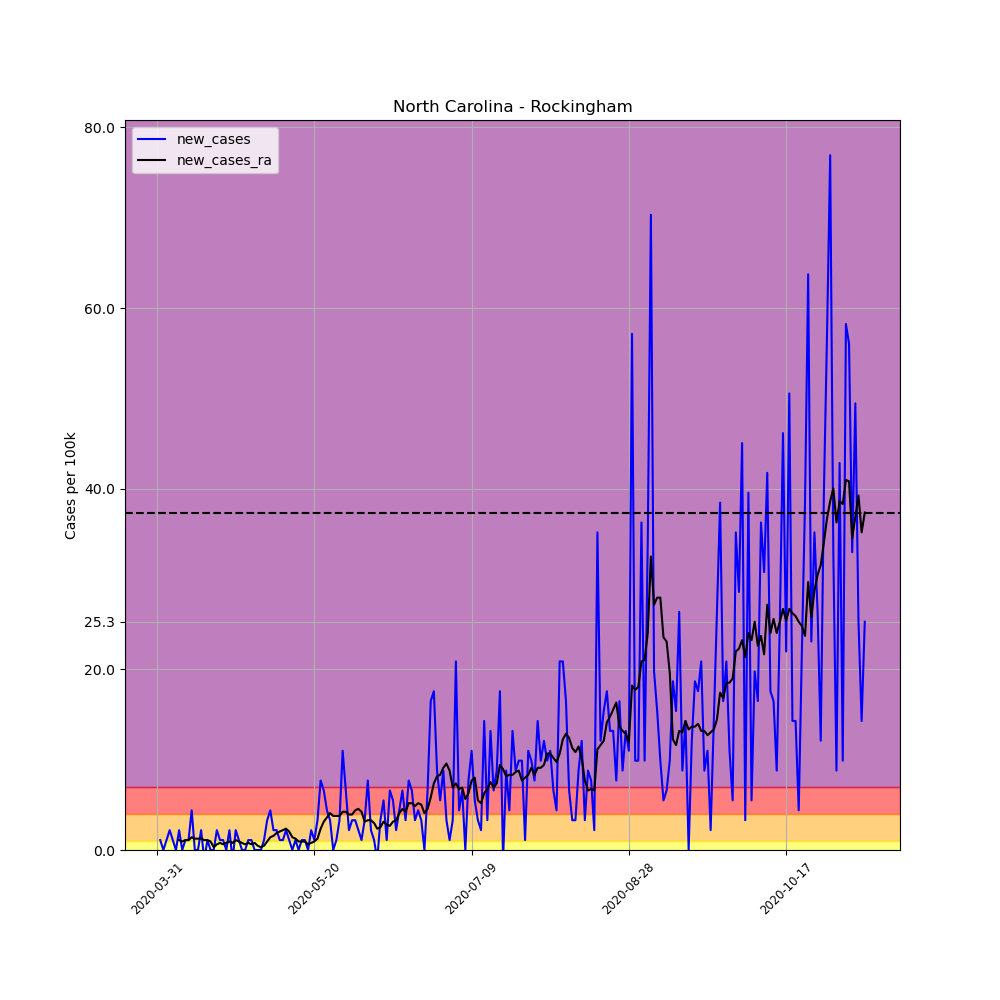

The file beside this chart, header and first rows:
, date, county, state, fips, cases, deaths, COUNTY, STNAME, CTYNAME, POPESTIMATE2019, per_100k, per_100k_ra, new_cases, new_cases_ra
495522, 2020-03-31, Rockingham, North Carolina, 37157, 1, 0, 157, North Carolina, Rockingham, 91010, 1.099, , , 
495523, 2020-04-01, Rockingham, North Carolina, 37157, 2, 0, 157, North Carolina, Rockingham, 91010, 2.198, , 1.099, 
495524, 2020-04-02, Rockingham, North Carolina, 37157, 2, 1, 157, North Carolina, Rockingham, 91010, 2.198, , 0.0, 
495525, 2020-04-03, Rockingham, North Carolina, 37157, 3, 1, 157, North Carolina, Rockingham, 91010, 3.296, , 1.099, 
495526, 2020-04-04, Rockingham, North Carolina, 37157, 5, 1, 157, North Carolina, Rockingham, 91010, 5.494, , 2.198, 
495527, 2020-04-05, Rockingham, North Carolina, 37157, 6, 1, 157, North Carolina, Rockingham, 91010, 6.593, , 1.099, 
495528, 2020-04-06, Rockingham, North Carolina, 37157, 6, 1, 157, North Carolina, Rockingham, 91010, 6.593, 3.924, 0.0, 
495529, 2020-04-07, Rockingham, North Carolina, 37157, 8, 1, 157, North Carolina, Rockingham, 91010, 8.79, 5.023, 2.198, 1.099
495530, 2020-04-08, Rockingham, North Carolina, 37157, 8, 1, 157, North Carolina, Rockingham, 91010, 8.79, 5.965, 0.0, 0.9418
495531, 2020-04-09, Rockingham, North Carolina, 37157, 9, 2, 157, North Carolina, Rockingham, 91010, 9.889, 7.064, 1.099, 1.099
495532, 2020-04-10, Rockingham, North Carolina, 37157, 10, 2, 157, North Carolina, Rockingham, 91010, 10.99, 8.162, 1.099, 1.099
495533, 2020-04-11, Rockingham, North Carolina, 37157, 14, 2, 157, North Carolina, Rockingham, 91010, 15.38, 9.575, 4.395, 1.413
495534, 2020-04-12, Rockingham, North Carolina, 37157, 14, 2, 157, North Carolina, Rockingham, 91010, 15.38, 10.83, 0.0, 1.256
495535, 2020-04-13, Rockingham, North Carolina, 37157, 14, 2, 157, North Carolina, Rockingham, 91010, 15.38, 12.09, 0.0, 1.256
495536, 2020-04-14, Rockingham, North Carolina, 37157, 16, 2, 157, North Carolina, Rockingham, 91010, 17.58, 13.34, 2.198, 1.256
495537, 2020-04-15, Rockingham, North Carolina, 37157, 15, 2, 157, North Carolina, Rockingham, 91010, 16.48, 14.44, -1.099, 1.099
495538, 2020-04-16, Rockingham, North Carolina, 37157, 16, 2, 157, North Carolina, Rockingham, 91010, 17.58, 15.54, 1.099, 1.099
495539, 2020-04-17, Rockingham, North Carolina, 37157, 16, 2, 157, North Carolina, Rockingham, 91010, 17.58, 16.48, 0.0, 0.9418
495540, 2020-04-18, Rockingham, North Carolina, 37157, 16, 2, 157, North Carolina, Rockingham, 91010, 17.58, 16.8, 0.0, 0.3139
495541, 2020-04-19, Rockingham, North Carolina, 37157, 18, 2, 157, North Carolina, Rockingham, 91010, 19.78, 17.42, 2.198, 0.6279
495542, 2020-04-20, Rockingham, North Carolina, 37157, 19, 2, 157, North Carolina, Rockingham, 91010, 20.88, 18.21, 1.099, 0.7848
495543, 2020-04-21, Rockingham, North Carolina, 37157, 20, 2, 157, North Carolina, Rockingham, 91010, 21.98, 18.84, 1.099, 0.6279
495544, 2020-04-22, Rockingham, North Carolina, 37157, 20, 2, 157, North Carolina, Rockingham, 91010, 21.98, 19.62, 0.0, 0.7848
495545, 2020-04-23, Rockingham, North Carolina, 37157, 22, 2, 157, North Carolina, Rockingham, 91010, 24.17, 20.56, 2.198, 0.9418
495546, 2020-04-24, Rockingham, North Carolina, 37157, 21, 2, 157, North Carolina, Rockingham, 91010, 23.07, 21.35, -1.099, 0.7848
495547, 2020-04-25, Rockingham, North Carolina, 37157, 23, 2, 157, North Carolina, Rockingham, 91010, 25.27, 22.45, 2.198, 1.099
495548, 2020-04-26, Rockingham, North Carolina, 37157, 24, 2, 157, North Carolina, Rockingham, 91010, 26.37, 23.39, 1.099, 0.9418
495549, 2020-04-27, Rockingham, North Carolina, 37157, 24, 2, 157, North Carolina, Rockingham, 91010, 26.37, 24.17, 0.0, 0.7848
495550, 2020-04-28, Rockingham, North Carolina, 37157, 24, 2, 157, North Carolina, Rockingham, 91010, 26.37, 24.8, 0.0, 0.6279
495551, 2020-04-29, Rockingham, North Carolina, 37157, 25, 2, 157, North Carolina, Rockingham, 91010, 27.47, 25.59, 1.099, 0.7848
495552, 2020-04-30, Rockingham, North Carolina, 37157, 26, 2, 157, North Carolina, Rockingham, 91010, 28.57, 26.21, 1.099, 0.6279
495553, 2020-05-01, Rockingham, North Carolina, 37157, 26, 2, 157, North Carolina, Rockingham, 91010, 28.57, 27, 0.0, 0.7848
495554, 2020-05-02, Rockingham, North Carolina, 37157, 26, 2, 157, North Carolina, Rockingham, 91010, 28.57, 27.47, 0.0, 0.4709
495555, 2020-05-03, Rockingham, North Carolina, 37157, 26, 2, 157, North Carolina, Rockingham, 91010, 28.57, 27.78, 0.0, 0.3139
495556, 2020-05-04, Rockingham, North Carolina, 37157, 27, 2, 157, North Carolina, Rockingham, 91010, 29.67, 28.25, 1.099, 0.4709
495557, 2020-05-05, Rockingham, North Carolina, 37157, 30, 2, 157, North Carolina, Rockingham, 91010, 32.96, 29.2, 3.296, 0.9418
495558, 2020-05-06, Rockingham, North Carolina, 37157, 34, 2, 157, North Carolina, Rockingham, 91010, 37.36, 30.61, 4.395, 1.413
495559, 2020-05-07, Rockingham, North Carolina, 37157, 36, 2, 157, North Carolina, Rockingham, 91010, 39.56, 32.18, 2.198, 1.57
495560, 2020-05-08, Rockingham, North Carolina, 37157, 38, 2, 157, North Carolina, Rockingham, 91010, 41.75, 34.06, 2.198, 1.884
495561, 2020-05-09, Rockingham, North Carolina, 37157, 39, 2, 157, North Carolina, Rockingham, 91010, 42.85, 36.1, 1.099, 2.041
495562, 2020-05-10, Rockingham, North Carolina, 37157, 40, 2, 157, North Carolina, Rockingham, 91010, 43.95, 38.3, 1.099, 2.198
495563, 2020-05-11, Rockingham, North Carolina, 37157, 42, 2, 157, North Carolina, Rockingham, 91010, 46.15, 40.65, 2.198, 2.355
495564, 2020-05-12, Rockingham, North Carolina, 37157, 43, 2, 157, North Carolina, Rockingham, 91010, 47.25, 42.7, 1.099, 2.041
495565, 2020-05-13, Rockingham, North Carolina, 37157, 43, 2, 157, North Carolina, Rockingham, 91010, 47.25, 44.11, 0.0, 1.413
495566, 2020-05-14, Rockingham, North Carolina, 37157, 44, 2, 157, North Carolina, Rockingham, 91010, 48.35, 45.36, 1.099, 1.256
495567, 2020-05-15, Rockingham, North Carolina, 37157, 44, 2, 157, North Carolina, Rockingham, 91010, 48.35, 46.31, 0.0, 0.9418
495568, 2020-05-16, Rockingham, North Carolina, 37157, 45, 2, 157, North Carolina, Rockingham, 91010, 49.45, 47.25, 1.099, 0.9418
495569, 2020-05-17, Rockingham, North Carolina, 37157, 46, 2, 157, North Carolina, Rockingham, 91010, 50.54, 48.19, 1.099, 0.9418
495570, 2020-05-18, Rockingham, North Carolina, 37157, 46, 2, 157, North Carolina, Rockingham, 91010, 50.54, 48.82, 0.0, 0.6279
495571, 2020-05-19, Rockingham, North Carolina, 37157, 48, 2, 157, North Carolina, Rockingham, 91010, 52.74, 49.6, 2.198, 0.7848
495572, 2020-05-20, Rockingham, North Carolina, 37157, 49, 2, 157, North Carolina, Rockingham, 91010, 53.84, 50.54, 1.099, 0.9418
495573, 2020-05-21, Rockingham, North Carolina, 37157, 52, 2, 157, North Carolina, Rockingham, 91010, 57.14, 51.8, 3.296, 1.256
495574, 2020-05-22, Rockingham, North Carolina, 37157, 59, 2, 157, North Carolina, Rockingham, 91010, 64.83, 54.15, 7.691, 2.355
495575, 2020-05-23, Rockingham, North Carolina, 37157, 65, 2, 157, North Carolina, Rockingham, 91010, 71.42, 57.29, 6.593, 3.139
495576, 2020-05-24, Rockingham, North Carolina, 37157, 69, 2, 157, North Carolina, Rockingham, 91010, 75.82, 60.9, 4.395, 3.61
495577, 2020-05-25, Rockingham, North Carolina, 37157, 72, 2, 157, North Carolina, Rockingham, 91010, 79.11, 64.99, 3.296, 4.081
495578, 2020-05-26, Rockingham, North Carolina, 37157, 72, 2, 157, North Carolina, Rockingham, 91010, 79.11, 68.75, 0.0, 3.767
495579, 2020-05-27, Rockingham, North Carolina, 37157, 73, 2, 157, North Carolina, Rockingham, 91010, 80.21, 72.52, 1.099, 3.767
495580, 2020-05-28, Rockingham, North Carolina, 37157, 76, 2, 157, North Carolina, Rockingham, 91010, 83.51, 76.29, 3.296, 3.767
495581, 2020-05-29, Rockingham, North Carolina, 37157, 86, 2, 157, North Carolina, Rockingham, 91010, 94.5, 80.52, 10.99, 4.238
... 166 more rows
